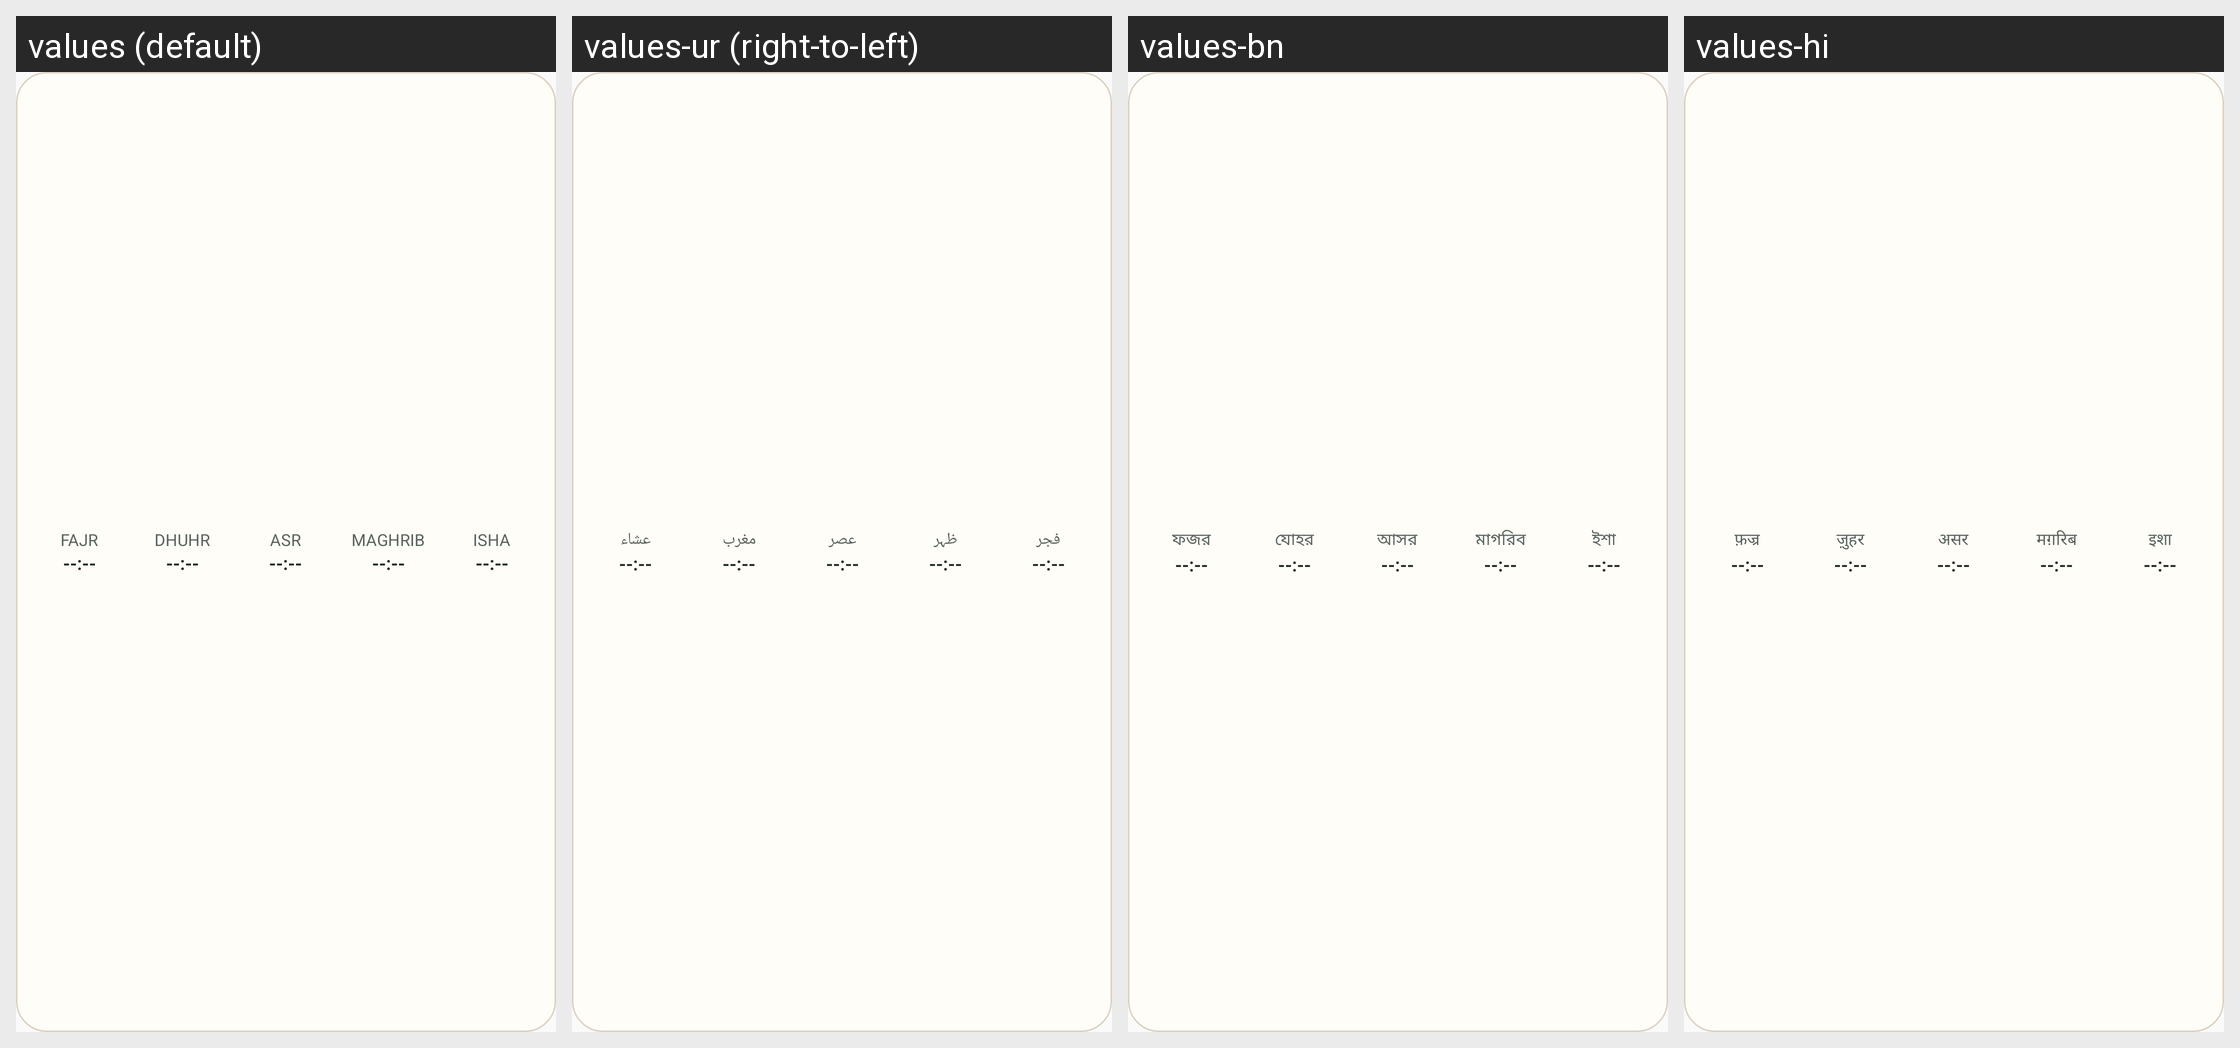

The Android screen above is rendered under several locales of the same app. Produce the string resources it draws, with the default and per-locale values.
Android screen res/layout/salati_widget_minimal_bar.xml rendered under 4 locales, left to right: values (default), values-ur (right-to-left), values-bn, values-hi. Device: Nexus 5 (rendered at 1080×1920; each locale shown at half size, 540×960, under a caption strip naming it); theme Theme.Salati.
Other locales in the repository, not shown: values-ar, values-de, values-es, values-fa, values-fr, values-ha, values-id, values-ms, values-nl, values-ru, values-so, values-sw, values-tr.
Strings drawn on this screen, with the default value and each locale's value (text and hints the layout hard-codes, and strings that could not be matched under every locale, appear in the picture but are not listed):

prayer_fajr
  values: Fajr
  values-ur: فجر
  values-bn: ফজর
  values-hi: फ़ज्र

widget_placeholder_time
  values: --:--
  values-ur: --:--
  values-bn: --:--
  values-hi: --:--

prayer_dhuhr
  values: Dhuhr
  values-ur: ظہر
  values-bn: যোহর
  values-hi: ज़ुहर

prayer_asr
  values: Asr
  values-ur: عصر
  values-bn: আসর
  values-hi: असर

prayer_maghrib
  values: Maghrib
  values-ur: مغرب
  values-bn: মাগরিব
  values-hi: मग़रिब

prayer_isha
  values: Isha
  values-ur: عشاء
  values-bn: ইশা
  values-hi: इशा
